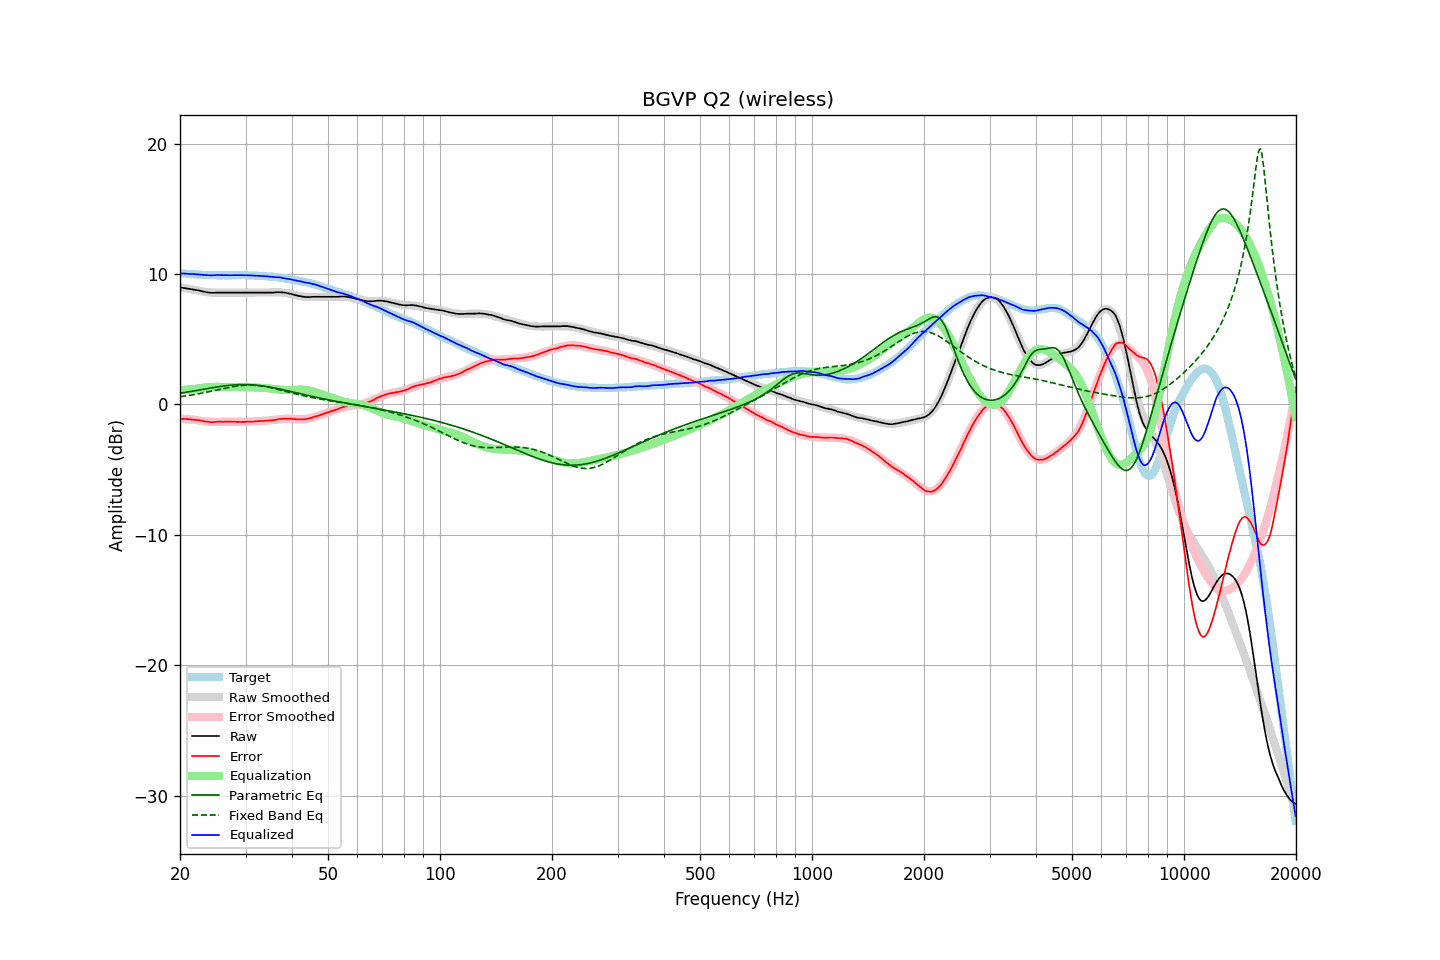

The file beside this chart, header and first rows:
frequency, raw, error, smoothed, error_smoothed, equalization, parametric_eq, fixed_band_eq, equalized_raw, equalized_smoothed, target
20.00, 8.96, -1.10, 8.98, -1.08, 1.08, 0.85, 0.59, 10.05, 10.06, 10.06
20.20, 8.94, -1.11, 8.96, -1.09, 1.09, 0.87, 0.61, 10.04, 10.05, 10.05
20.40, 8.93, -1.11, 8.93, -1.10, 1.10, 0.89, 0.62, 10.04, 10.04, 10.04
20.61, 8.91, -1.12, 8.91, -1.12, 1.12, 0.91, 0.64, 10.03, 10.03, 10.03
20.81, 8.89, -1.12, 8.89, -1.13, 1.13, 0.93, 0.66, 10.02, 10.02, 10.01
21.02, 8.87, -1.13, 8.87, -1.14, 1.14, 0.96, 0.68, 10.01, 10.01, 10.00
21.23, 8.85, -1.14, 8.85, -1.15, 1.15, 0.98, 0.70, 10.00, 10.00, 9.99
21.44, 8.83, -1.17, 8.82, -1.16, 1.16, 1.00, 0.72, 9.99, 9.99, 10.00
21.66, 8.82, -1.16, 8.80, -1.17, 1.17, 1.02, 0.74, 10.00, 9.98, 9.98
21.87, 8.80, -1.18, 8.78, -1.19, 1.19, 1.04, 0.76, 9.99, 9.97, 9.98
22.09, 8.77, -1.19, 8.76, -1.20, 1.20, 1.06, 0.78, 9.97, 9.96, 9.96
22.31, 8.75, -1.20, 8.74, -1.21, 1.21, 1.08, 0.81, 9.97, 9.95, 9.95
22.54, 8.72, -1.22, 8.71, -1.23, 1.23, 1.11, 0.83, 9.96, 9.95, 9.94
22.76, 8.69, -1.25, 8.69, -1.25, 1.25, 1.13, 0.85, 9.95, 9.94, 9.94
22.99, 8.66, -1.27, 8.66, -1.27, 1.27, 1.15, 0.88, 9.93, 9.94, 9.93
23.22, 8.63, -1.29, 8.64, -1.29, 1.29, 1.17, 0.90, 9.92, 9.93, 9.92
23.45, 8.61, -1.32, 8.62, -1.30, 1.30, 1.19, 0.93, 9.91, 9.92, 9.93
23.69, 8.59, -1.33, 8.61, -1.31, 1.31, 1.22, 0.95, 9.91, 9.92, 9.92
23.92, 8.57, -1.34, 8.59, -1.32, 1.32, 1.24, 0.98, 9.90, 9.92, 9.91
24.16, 8.56, -1.36, 8.58, -1.33, 1.33, 1.26, 1.00, 9.90, 9.91, 9.92
24.40, 8.55, -1.37, 8.57, -1.34, 1.34, 1.28, 1.03, 9.89, 9.91, 9.92
24.65, 8.55, -1.36, 8.56, -1.34, 1.34, 1.30, 1.06, 9.90, 9.91, 9.91
24.89, 8.56, -1.35, 8.56, -1.35, 1.35, 1.32, 1.08, 9.91, 9.91, 9.91
25.14, 8.57, -1.33, 8.56, -1.35, 1.35, 1.34, 1.11, 9.92, 9.91, 9.90
25.39, 8.57, -1.33, 8.56, -1.34, 1.34, 1.36, 1.14, 9.92, 9.90, 9.90
25.65, 8.57, -1.33, 8.56, -1.34, 1.34, 1.38, 1.16, 9.91, 9.90, 9.90
25.91, 8.57, -1.33, 8.57, -1.34, 1.34, 1.39, 1.19, 9.91, 9.90, 9.90
26.16, 8.57, -1.34, 8.57, -1.33, 1.33, 1.41, 1.22, 9.91, 9.90, 9.91
26.43, 8.57, -1.33, 8.57, -1.33, 1.33, 1.43, 1.24, 9.90, 9.90, 9.90
26.69, 8.57, -1.33, 8.57, -1.33, 1.33, 1.44, 1.27, 9.90, 9.90, 9.90
26.96, 8.57, -1.33, 8.57, -1.33, 1.33, 1.45, 1.29, 9.90, 9.90, 9.90
27.23, 8.57, -1.33, 8.57, -1.33, 1.33, 1.47, 1.32, 9.90, 9.90, 9.90
27.50, 8.57, -1.33, 8.57, -1.33, 1.33, 1.48, 1.34, 9.91, 9.91, 9.90
27.77, 8.57, -1.34, 8.57, -1.33, 1.33, 1.49, 1.36, 9.91, 9.91, 9.91
28.05, 8.57, -1.33, 8.57, -1.34, 1.34, 1.50, 1.38, 9.91, 9.91, 9.90
28.33, 8.57, -1.34, 8.57, -1.34, 1.34, 1.50, 1.40, 9.91, 9.91, 9.91
28.62, 8.57, -1.34, 8.57, -1.34, 1.34, 1.51, 1.42, 9.91, 9.91, 9.91
28.90, 8.57, -1.35, 8.57, -1.34, 1.34, 1.51, 1.44, 9.91, 9.91, 9.92
29.19, 8.57, -1.35, 8.57, -1.34, 1.34, 1.52, 1.45, 9.91, 9.91, 9.92
29.48, 8.57, -1.34, 8.57, -1.34, 1.34, 1.52, 1.46, 9.91, 9.91, 9.91
29.78, 8.57, -1.34, 8.57, -1.33, 1.33, 1.52, 1.47, 9.91, 9.91, 9.91
30.08, 8.57, -1.34, 8.57, -1.33, 1.33, 1.52, 1.48, 9.90, 9.90, 9.91
30.38, 8.57, -1.32, 8.57, -1.33, 1.33, 1.51, 1.48, 9.90, 9.90, 9.89
30.68, 8.57, -1.32, 8.57, -1.32, 1.32, 1.51, 1.48, 9.90, 9.90, 9.89
30.99, 8.57, -1.32, 8.57, -1.32, 1.32, 1.50, 1.48, 9.89, 9.89, 9.89
31.30, 8.57, -1.32, 8.57, -1.31, 1.31, 1.50, 1.48, 9.89, 9.89, 9.89
31.61, 8.57, -1.31, 8.57, -1.30, 1.30, 1.49, 1.47, 9.88, 9.88, 9.88
31.93, 8.57, -1.29, 8.57, -1.30, 1.30, 1.48, 1.47, 9.87, 9.87, 9.86
32.24, 8.57, -1.30, 8.57, -1.29, 1.29, 1.46, 1.46, 9.86, 9.86, 9.87
32.57, 8.57, -1.28, 8.57, -1.28, 1.28, 1.45, 1.44, 9.86, 9.86, 9.85
32.89, 8.57, -1.28, 8.57, -1.28, 1.28, 1.44, 1.43, 9.85, 9.85, 9.85
33.22, 8.57, -1.27, 8.57, -1.27, 1.27, 1.42, 1.41, 9.85, 9.84, 9.84
33.55, 8.57, -1.27, 8.57, -1.27, 1.27, 1.40, 1.39, 9.84, 9.84, 9.84
33.89, 8.57, -1.26, 8.57, -1.26, 1.26, 1.38, 1.37, 9.83, 9.83, 9.83
34.23, 8.57, -1.24, 8.58, -1.25, 1.25, 1.36, 1.35, 9.82, 9.82, 9.81
34.57, 8.57, -1.24, 8.58, -1.23, 1.23, 1.34, 1.32, 9.81, 9.81, 9.81
34.92, 8.57, -1.22, 8.58, -1.22, 1.22, 1.32, 1.30, 9.79, 9.80, 9.79
35.27, 8.57, -1.24, 8.59, -1.21, 1.21, 1.30, 1.27, 9.78, 9.79, 9.81
35.62, 8.57, -1.21, 8.59, -1.19, 1.19, 1.28, 1.24, 9.76, 9.78, 9.78
35.97, 8.58, -1.20, 8.59, -1.18, 1.18, 1.25, 1.21, 9.76, 9.77, 9.78
... 635 more rows
